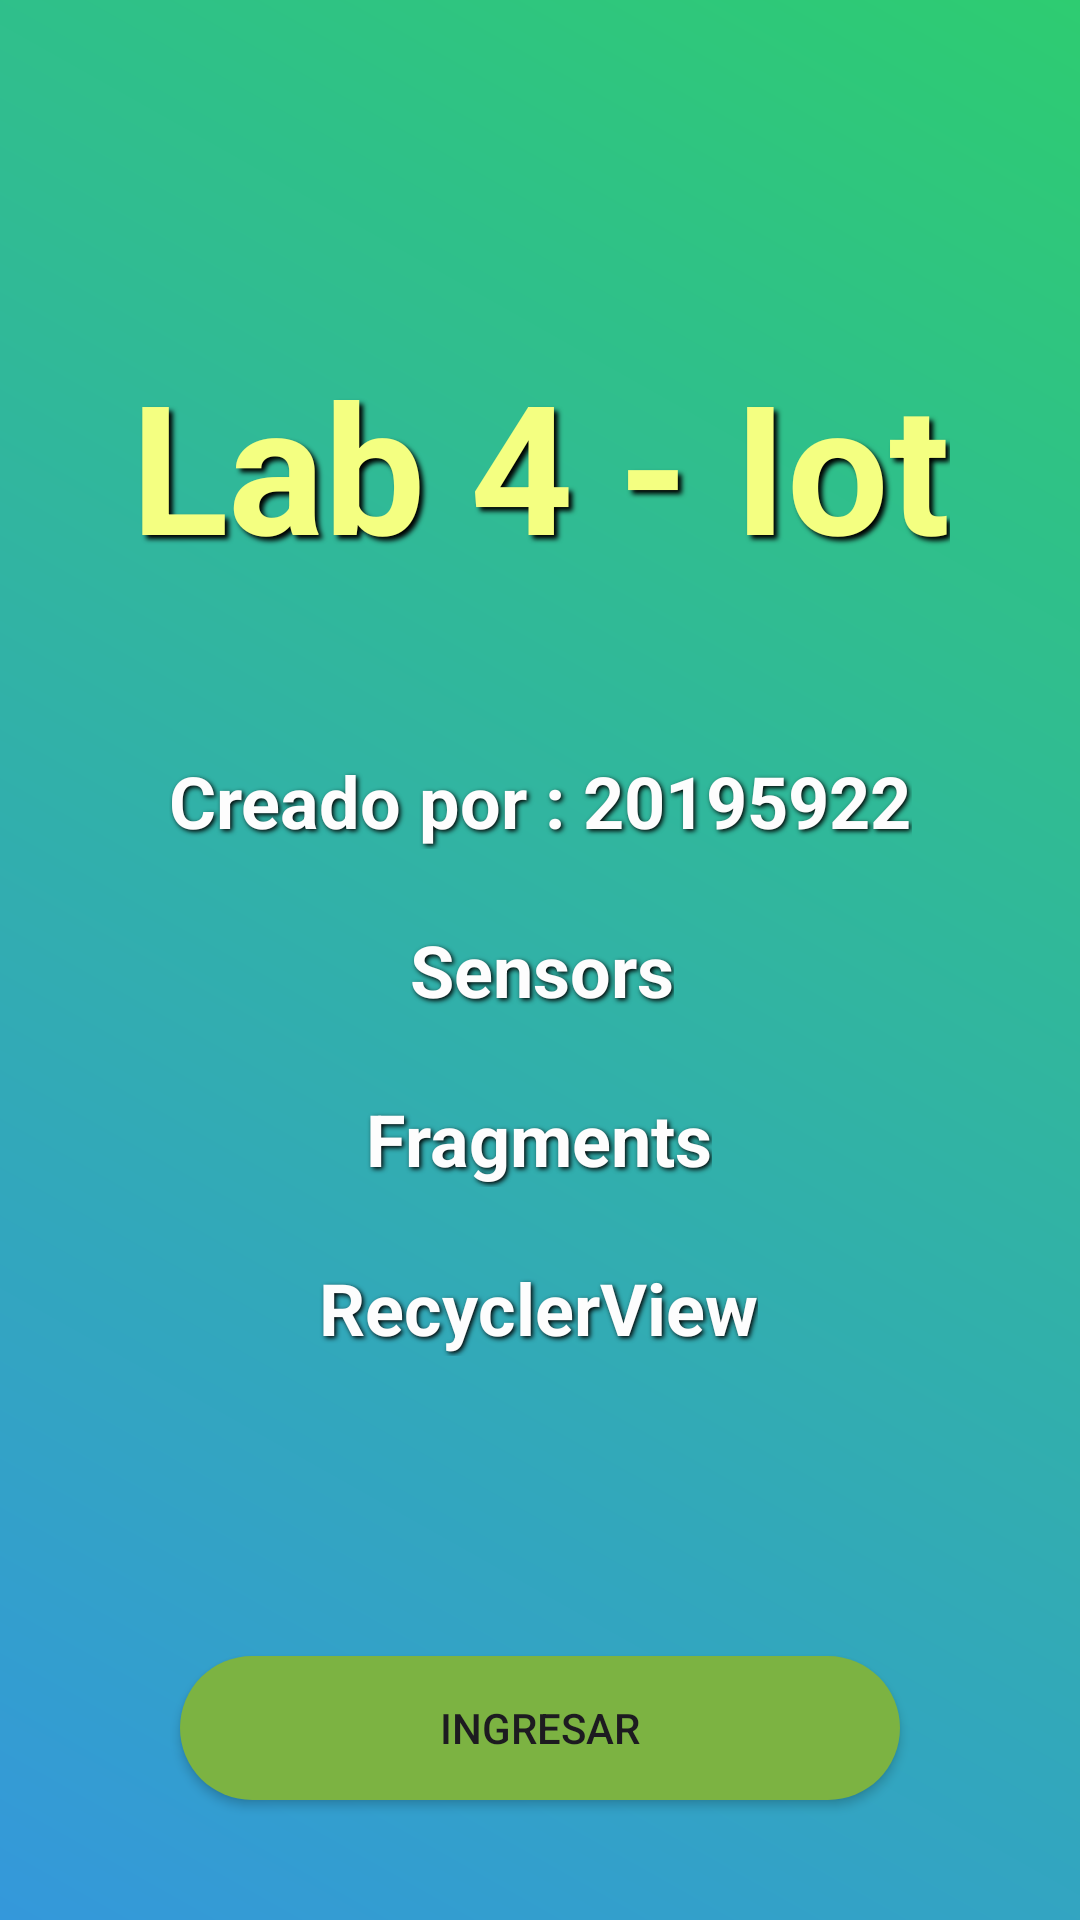

The Android layout XML behind this screen, and the referenced resources:
<!-- AndroidManifest.xml: application theme Theme.Contactos_y_Sensores -->
<!-- res/layout/activity_main.xml -->
<?xml version="1.0" encoding="utf-8"?>
<androidx.constraintlayout.widget.ConstraintLayout xmlns:android="http://schemas.android.com/apk/res/android"
    xmlns:app="http://schemas.android.com/apk/res-auto"
    xmlns:tools="http://schemas.android.com/tools"
    android:layout_width="match_parent"
    android:layout_height="match_parent"
    android:background="@drawable/fade"
    tools:context=".MainActivity">

    <TextView
        android:id="@+id/textView2"
        android:layout_width="wrap_content"
        android:layout_height="wrap_content"
        android:shadowColor="#000000"
        android:shadowDx="4"
        android:shadowDy="4"
        android:shadowRadius="4"
        android:text="Lab 4 - Iot"
        android:textColor="#F4FF81"
        android:textSize="60sp"
        android:textStyle="bold"
        app:layout_constraintBottom_toBottomOf="parent"
        app:layout_constraintEnd_toEndOf="parent"
        app:layout_constraintStart_toStartOf="parent"
        app:layout_constraintTop_toTopOf="parent"
        app:layout_constraintVertical_bias="0.205" />

    <TextView
        android:id="@+id/textView"
        android:layout_width="wrap_content"
        android:layout_height="wrap_content"
        android:layout_marginTop="56dp"
        android:shadowColor="#000000"
        android:shadowDx="2"
        android:shadowDy="2"
        android:shadowRadius="4"
        android:text="Creado por : 20195922"
        android:textColor="#FDFDFD"
        android:textSize="24sp"
        android:textStyle="bold"
        app:layout_constraintEnd_toEndOf="parent"
        app:layout_constraintStart_toStartOf="parent"
        app:layout_constraintTop_toBottomOf="@+id/textView2" />

    <TextView
        android:id="@+id/textView3"
        android:layout_width="wrap_content"
        android:layout_height="wrap_content"
        android:layout_marginTop="24dp"
        android:shadowColor="#000000"
        android:shadowDx="2"
        android:shadowDy="2"
        android:shadowRadius="4"
        android:text="Sensors"
        android:textColor="#FDFDFD"
        android:textSize="24sp"
        android:textStyle="bold"
        app:layout_constraintEnd_toEndOf="parent"
        app:layout_constraintHorizontal_bias="0.503"
        app:layout_constraintStart_toStartOf="parent"
        app:layout_constraintTop_toBottomOf="@+id/textView" />

    <TextView
        android:id="@+id/textView4"
        android:layout_width="wrap_content"
        android:layout_height="wrap_content"
        android:layout_marginTop="24dp"
        android:shadowColor="#000000"
        android:shadowDx="2"
        android:shadowDy="2"
        android:shadowRadius="4"
        android:text="Fragments"
        android:textColor="#FDFDFD"
        android:textSize="24sp"
        android:textStyle="bold"
        app:layout_constraintEnd_toEndOf="parent"
        app:layout_constraintHorizontal_bias="0.498"
        app:layout_constraintStart_toStartOf="parent"
        app:layout_constraintTop_toBottomOf="@+id/textView3" />

    <TextView
        android:id="@+id/textView5"
        android:layout_width="wrap_content"
        android:layout_height="wrap_content"
        android:layout_marginTop="24dp"
        android:shadowColor="#000000"
        android:shadowDx="2"
        android:shadowDy="2"
        android:shadowRadius="4"
        android:text="RecyclerView"
        android:textColor="#FDFDFD"
        android:textSize="24sp"
        android:textStyle="bold"
        app:layout_constraintEnd_toEndOf="parent"
        app:layout_constraintHorizontal_bias="0.498"
        app:layout_constraintStart_toStartOf="parent"
        app:layout_constraintTop_toBottomOf="@+id/textView4" />

    <Button
        android:id="@+id/button"
        android:layout_width="match_parent"
        android:layout_height="wrap_content"
        android:layout_marginStart="60dp"
        android:layout_marginTop="100dp"
        android:layout_marginEnd="60dp"
        android:text="Ingresar"
        android:background="@drawable/rounded"
        app:layout_constraintEnd_toEndOf="parent"
        app:layout_constraintStart_toStartOf="parent"
        app:layout_constraintTop_toBottomOf="@+id/textView5"
         />

</androidx.constraintlayout.widget.ConstraintLayout>
<!-- resources referenced by this layout -->
<resources>
  <!-- drawable fade (drawable) -->
  <?xml version="1.0" encoding="utf-8"?>
  <shape xmlns:android="http://schemas.android.com/apk/res/android">
      <gradient
          android:startColor="#3498db"
      android:endColor="#2ecc71"
      android:angle="45"
      />
  </shape>
  <!-- drawable rounded (drawable) -->
  <?xml version="1.0" encoding="utf-8"?>
  <shape xmlns:android="http://schemas.android.com/apk/res/android">
  
          <solid android:color="#7CB342"/>
      <corners
          android:bottomRightRadius="45dp"
          android:bottomLeftRadius="45dp"
          android:topLeftRadius="45dp"
          android:topRightRadius="45dp"
          />
  
  </shape>
  <style name="Theme.Contactos_y_Sensores" parent="Base.Theme.Contactos_y_Sensores" />
  <style name="Base.Theme.Contactos_y_Sensores" parent="Theme.Material3.DayNight.NoActionBar">
          
          
      </style>
</resources>
